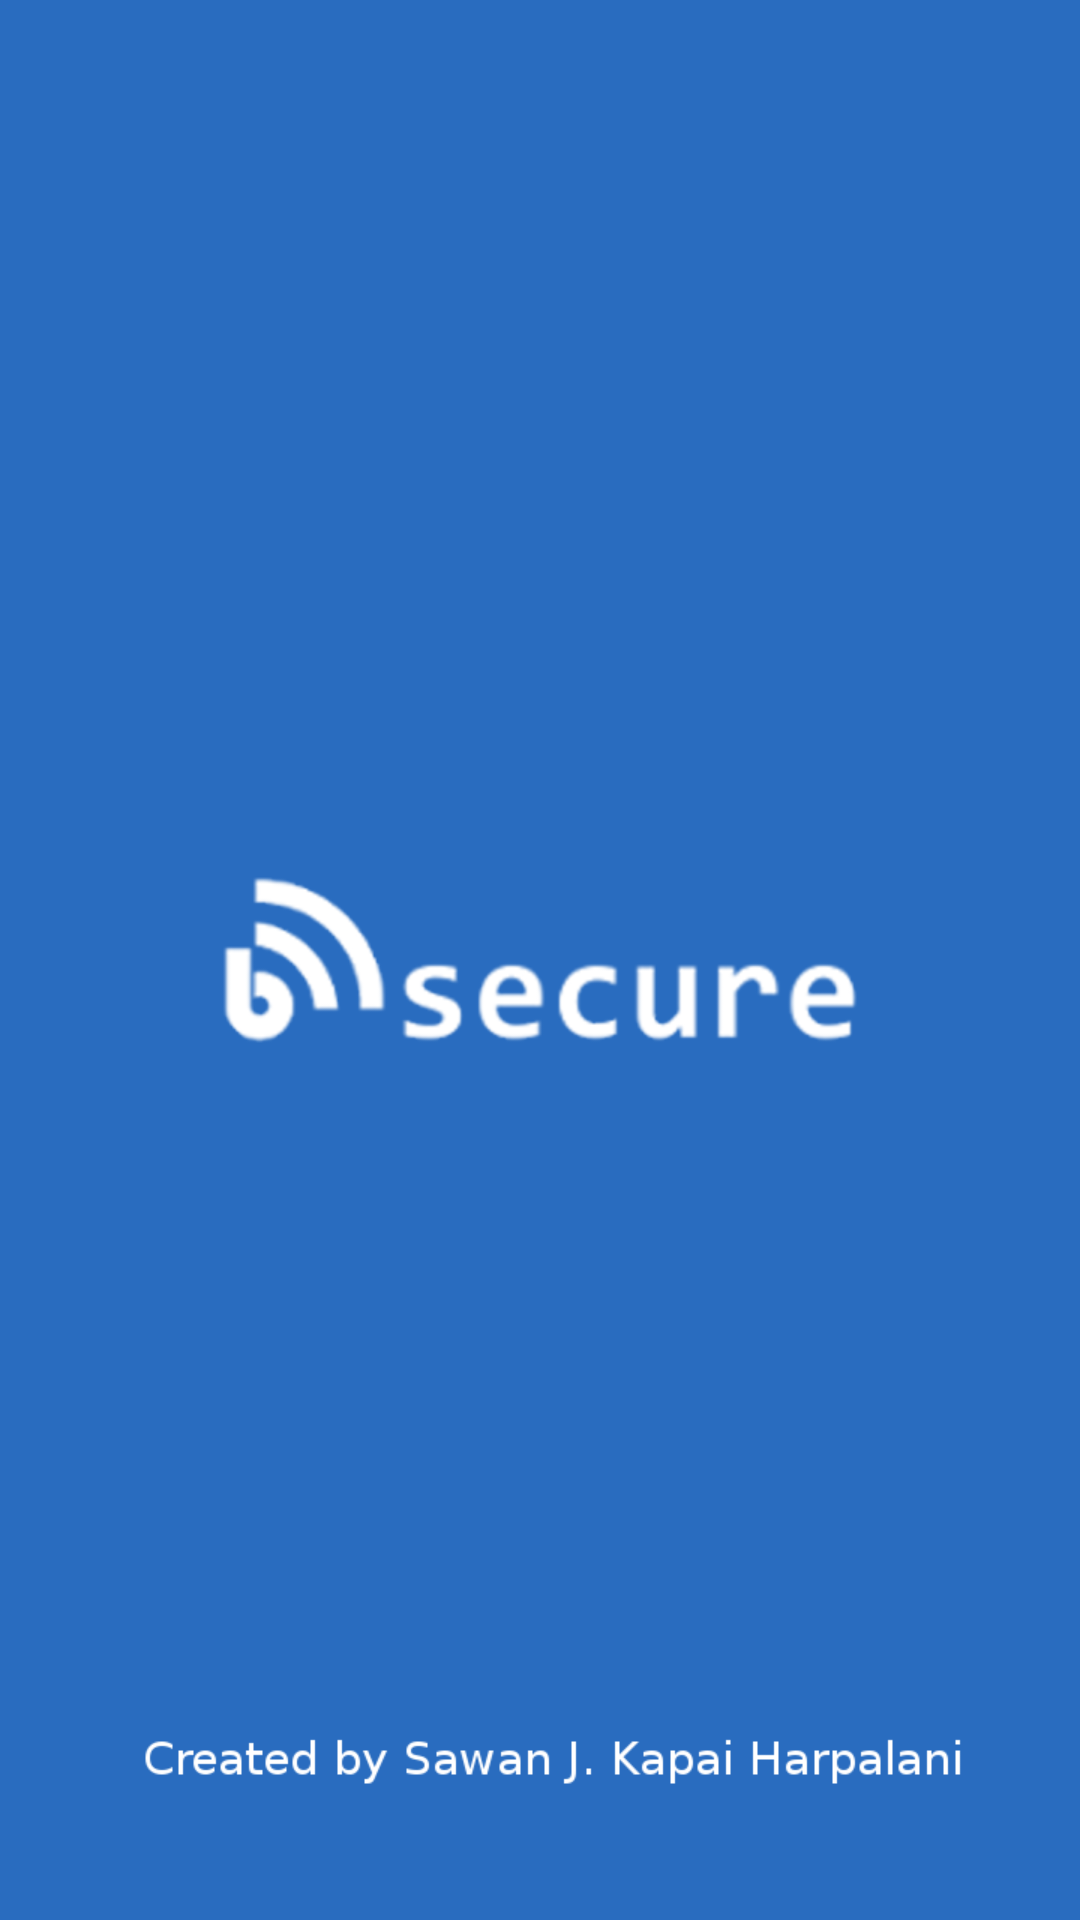

Layout XML and referenced resources for this Android screen:
<!-- AndroidManifest.xml: application theme AppTheme -->
<!-- res/layout/splash_screen.xml -->
<?xml version="1.0" encoding="utf-8"?>
<RelativeLayout xmlns:android="http://schemas.android.com/apk/res/android"
    android:layout_width="match_parent"
    android:layout_height="match_parent"
    android:background="@drawable/splash" >

    <ImageView
        android:id="@+id/imgLogo"
        android:layout_width="wrap_content"
        android:layout_height="wrap_content"
        android:layout_centerInParent="true"
        android:src="@drawable/splash" />

</RelativeLayout>
<!-- resources referenced by this layout -->
<resources>
  <!-- drawable splash: png bitmap (drawable, 34369 bytes) -->
  <style name="AppTheme" parent="@android:style/Theme.Holo.Light">
          <item name="android:windowActionBar">false</item>
          <item name="android:windowNoTitle">true</item>
      </style>
</resources>
